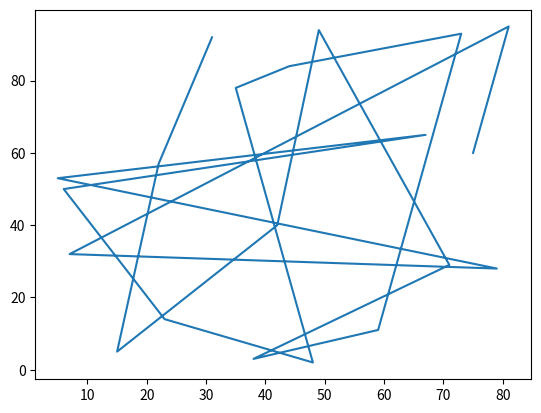

Recreate this plot in Python.
# from matplotlib import pyplot as plt outra forma de importar 
import matplotlib.pyplot as plt
import random

dados1 = random.sample(range(100), k=20)
dados2 = random.sample(range(100), k=20)


plt.plot(dados1, dados2)
plt.show()
